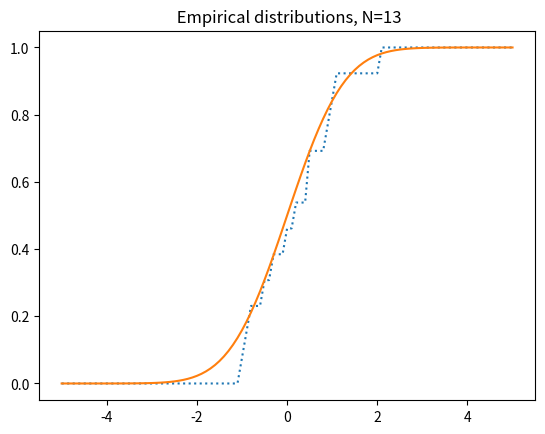
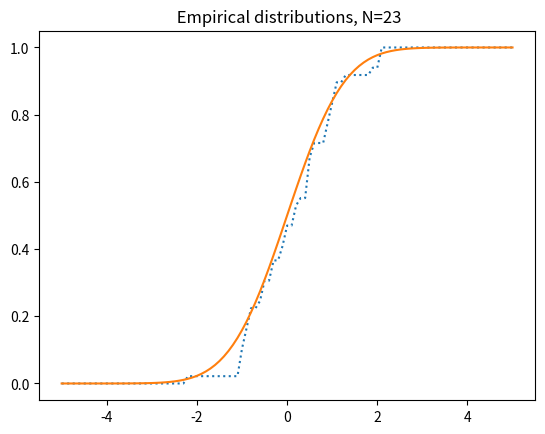
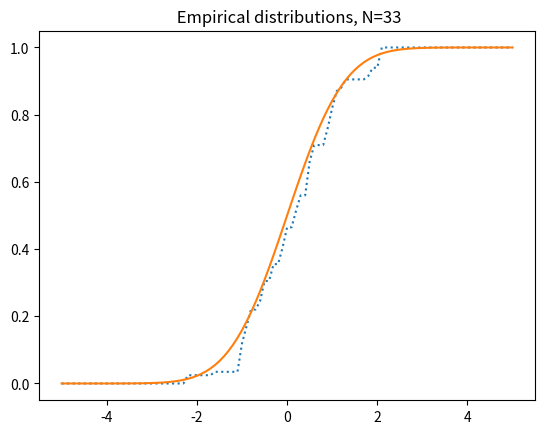
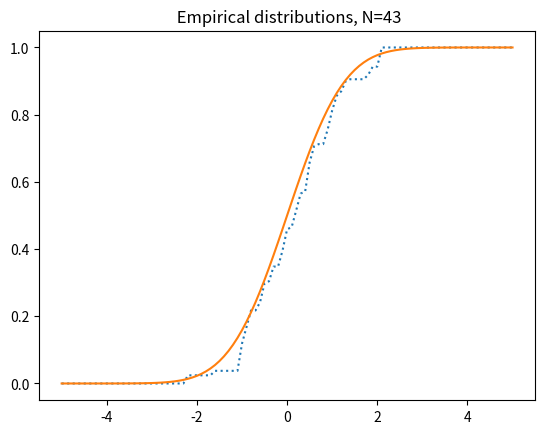
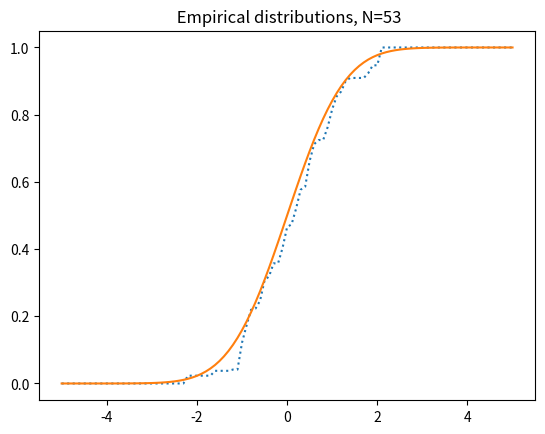
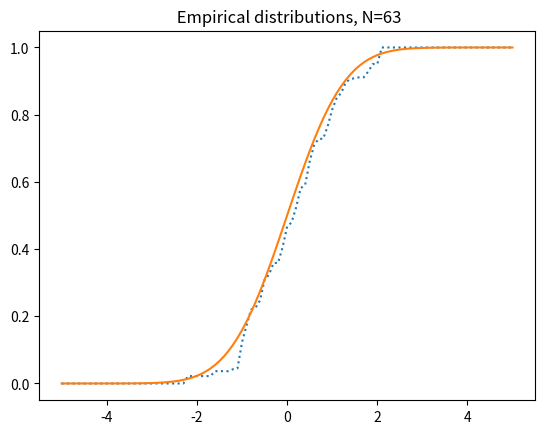
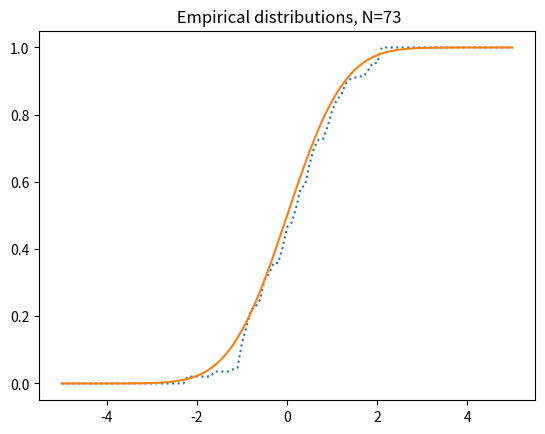
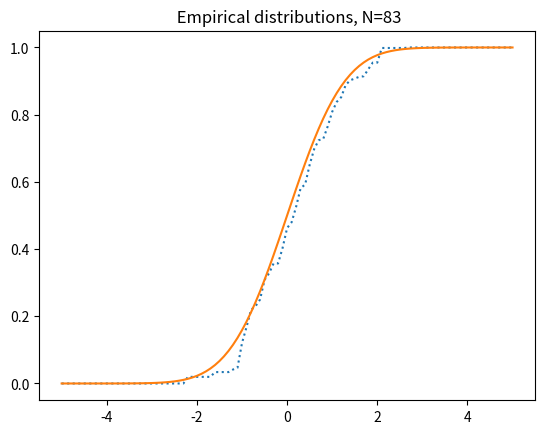
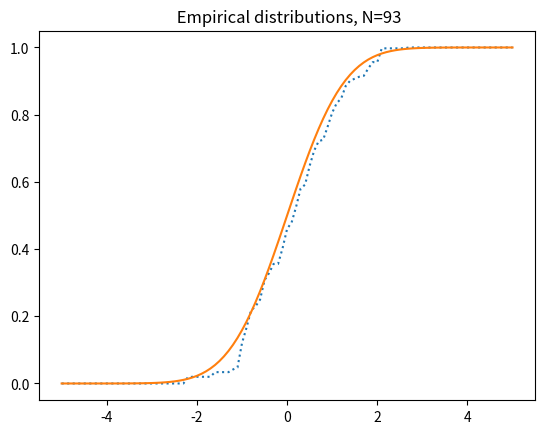
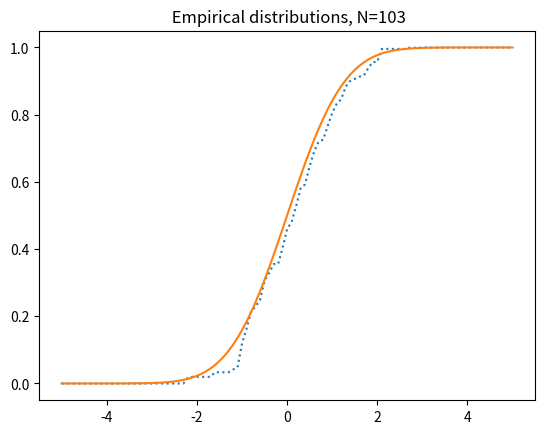
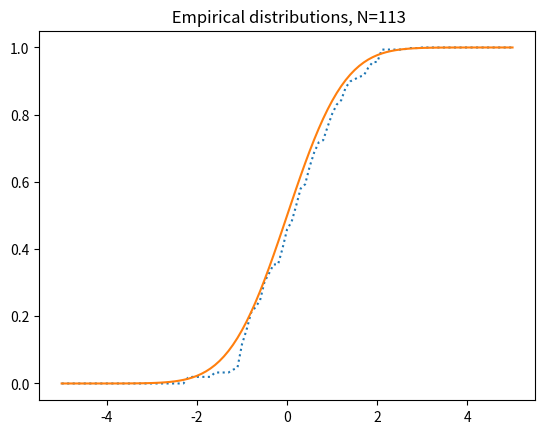
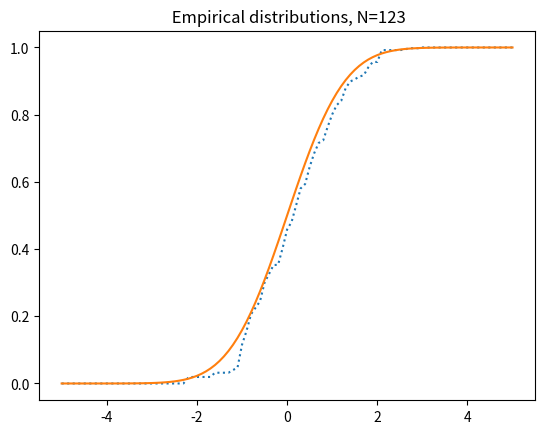
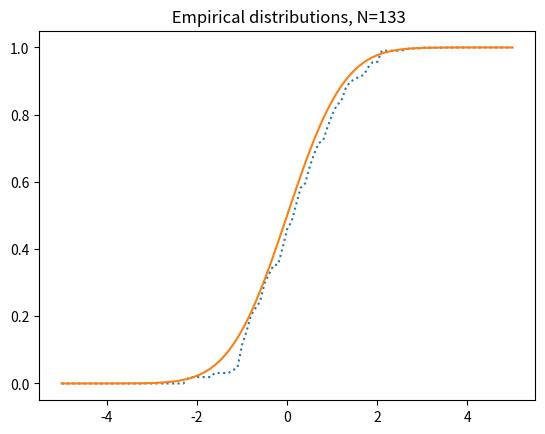
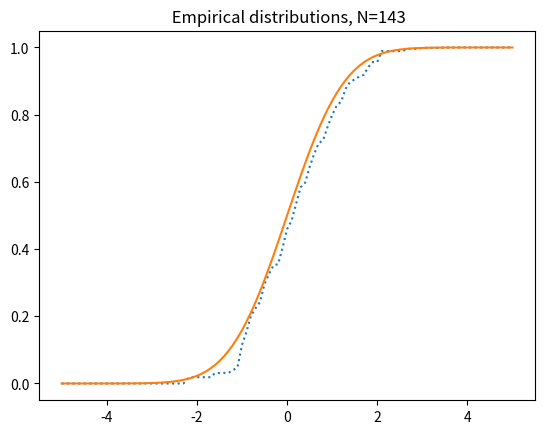
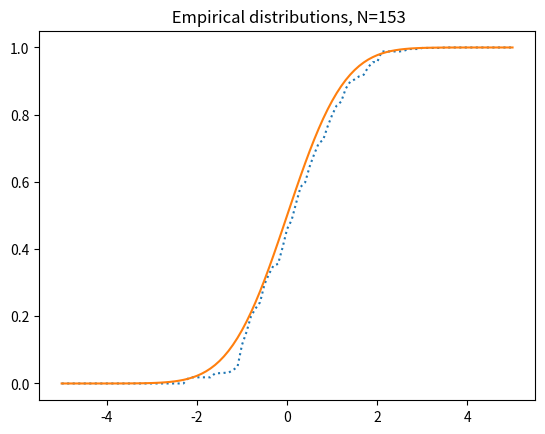
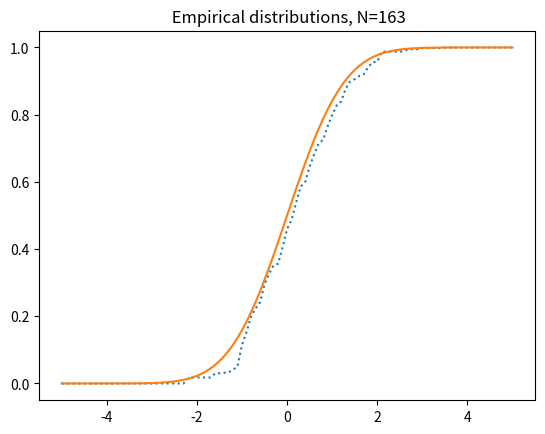

These charts were generated, in order, by the following Python code:
# ## "INFOF422 Statistical foundations of machine learning" course
# ## R package gbcode 
# ## Author: G. Bontempi

# # cumdis_1.py
# # Script: visualizes the unbiasedness of the empirical distribution function 


import numpy as np
import matplotlib.pyplot as plt
from scipy.stats import norm


def ecdf(data):
    # This function mimics R's ecdf, returning a function which, for given x,
    # returns the proportion of data less than or equal to each element of x.
    sorted_data = np.sort(data)
    n = len(sorted_data)
    def F(x):
        # Using searchsorted for efficient vectorized computation in sorted_data.
        return np.searchsorted(sorted_data, x, side='right') / n
    return F


N = 50

I = np.arange(-5, 5.01, 0.1)
emp = []  # Initialize emp as an empty list to store rows of empirical CDF values.
DN = np.random.randn(3)

# Loop from n=4 to n=N (inclusive)
for n in range(4, N + 1):
    # Extend DN with 10 new random normal observations
    DN = np.concatenate([DN, np.random.randn(10)])
    F = ecdf(DN)
    # Append the current empirical CDF values evaluated at I as a new row in emp
    emp.append(F(I))
    # Compute the average of the empirical function across all rows (column-wise mean)
    m_emp = np.mean(np.array(emp), axis=0)  # average of the empirical function 
    
    # Create a new figure for each iteration
    plt.figure()
    # Plot the average empirical distribution
    plt.plot(I, m_emp, linestyle=':', label="Empirical")
    # Set the plot title with the current size of DN
    plt.plot(I, norm.cdf(I), label="Gaussian", linestyle='-')  # Solid line similar to lty=1; marker pch=15 is ignored

    plt.title(" Empirical distributions, N=" + str(len(DN)))
    plt.pause(0.1) 
    # Overlay the Gaussian distribution function using the standard normal CDF, with square markers (pch=15 equivalent)
